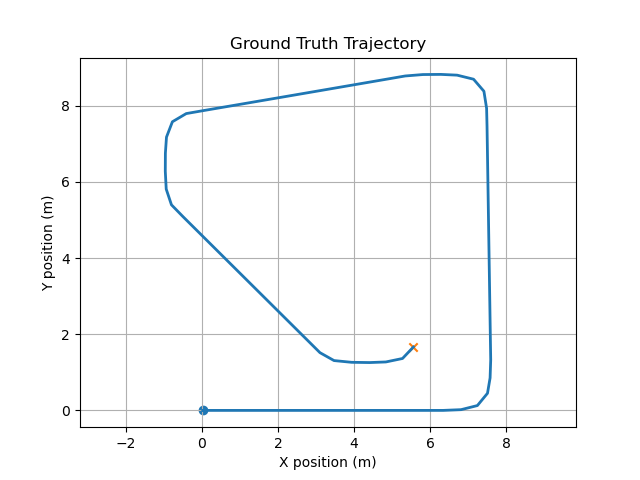

Values plotted in this chart, from the file beside it:
time, x, y, z, qx, qy, qz, qw
2.49, 0.01829, 5.113606120829168e-07, 0.07691, -3.3227135705943e-06, 0.093, -3.125691338623152e-07, 0.9957
2.99, 0.01829, 5.113398174624287e-07, 0.07691, -3.322675553267978e-06, 0.093, -3.129761712430101e-07, 0.9957
3.49, 0.3033, -2.0457046701533196e-09, 0.07691, 2.470620921127013e-10, 0.093, -2.6794389977108063e-09, 0.9957
3.99, 0.7784, -2.0459382544650783e-09, 0.07691, 2.4666695240358606e-10, 0.093, -2.675208394893874e-09, 0.9957
4.49, 1.253, -2.0461718387712618e-09, 0.07691, 2.4627181265756284e-10, 0.093, -2.670977792078425e-09, 0.9957
4.99, 1.728, -2.046405423083662e-09, 0.07691, 2.458766729514902e-10, 0.093, -2.666747189258573e-09, 0.9957
5.49, 2.204, -2.0466390073943954e-09, 0.07691, 2.4548153323388805e-10, 0.093, -2.662516586438149e-09, 0.9957
5.99, 2.679, -2.046872591707053e-09, 0.07691, 2.450863935282807e-10, 0.093, -2.658285983615554e-09, 0.9957
6.49, 3.154, -2.0471061760138666e-09, 0.07691, 2.446912537844123e-10, 0.093, -2.6540553807955305e-09, 0.9957
6.99, 3.629, -2.0473397603256993e-09, 0.07691, 2.4429611407291333e-10, 0.093, -2.6498247779721796e-09, 0.9957
7.49, 4.104, -2.0475733446350455e-09, 0.07691, 2.4390097434397997e-10, 0.093, -2.6455941751474113e-09, 0.9957
7.99, 4.579, -2.0478069289433483e-09, 0.07691, 2.4350583460791983e-10, 0.093, -2.6413635723224e-09, 0.9957
8.49, 5.054, -2.0480405132556314e-09, 0.07691, 2.4311069489607106e-10, 0.093, -2.6371329694916704e-09, 0.9957
8.99, 5.529, -2.048274097567616e-09, 0.07691, 2.4271555518245595e-10, 0.093, -2.63290236666142e-09, 0.9957
9.49, 6.004, -2.048507681878635e-09, 0.07691, 2.4232041546264825e-10, 0.093, -2.6286717638318105e-09, 0.9957
9.99, 6.479, 0.001924, 0.07691, -0.003537, 0.09293, 0.03787, 0.9949
10.49, 6.946, 0.02828, 0.07691, -0.01198, 0.09222, 0.1283, 0.9874
10.99, 7.353, 0.1753, 0.07691, -0.0324, 0.08717, 0.3469, 0.9333
11.49, 7.574, 0.5345, 0.07691, -0.05262, 0.07668, 0.5633, 0.821
11.99, 7.624, 0.9951, 0.07691, -0.0632, 0.06822, 0.6766, 0.7304
12.49, 7.632, 1.47, 0.07691, -0.06737, 0.0641, 0.7213, 0.6863
12.99, 7.623, 1.942, 0.07691, -0.06912, 0.06221, 0.7401, 0.6661
13.49, 7.615, 2.414, 0.07691, -0.06912, 0.06221, 0.7401, 0.6661
13.94, 7.609, 2.838, 0.07691, -0.06912, 0.06221, 0.7401, 0.6661
14.44, 7.601, 3.31, 0.07691, -0.06912, 0.06221, 0.7401, 0.6661
14.94, 7.594, 3.782, 0.07691, -0.06912, 0.06221, 0.7401, 0.6661
15.44, 7.586, 4.254, 0.07691, -0.06912, 0.06221, 0.7401, 0.6661
15.94, 7.579, 4.725, 0.07691, -0.06912, 0.06221, 0.7401, 0.6661
16.44, 7.571, 5.197, 0.07691, -0.06912, 0.06221, 0.7401, 0.6661
16.94, 7.564, 5.669, 0.07691, -0.06912, 0.06221, 0.7401, 0.6661
17.44, 7.556, 6.141, 0.07691, -0.06912, 0.06221, 0.7401, 0.6661
17.94, 7.549, 6.612, 0.07691, -0.06912, 0.06221, 0.7401, 0.6661
18.44, 7.541, 7.084, 0.07691, -0.06912, 0.06221, 0.7401, 0.6661
18.94, 7.534, 7.556, 0.07691, -0.06912, 0.06221, 0.7401, 0.6661
19.44, 7.521, 8.027, 0.07691, -0.07107, 0.05998, 0.7609, 0.6422
19.94, 7.437, 8.468, 0.07691, -0.08083, 0.04598, 0.8654, 0.4923
20.44, 7.145, 8.766, 0.07691, -0.08969, 0.02456, 0.9603, 0.2629
20.94, 6.705, 8.857, 0.07691, -0.09275, 0.006799, 0.993, 0.07284
21.44, 6.231, 8.875, 0.07691, -0.09299, -0.0005461, 0.9956, -0.005847
21.94, 5.758, 8.866, 0.07691, -0.09281, -0.005878, 0.9937, -0.06294
22.44, 5.299, 8.822, 0.07691, -0.09201, -0.01353, 0.9851, -0.1448
22.94, 4.849, 8.763, 0.07691, -0.09201, -0.01353, 0.9851, -0.1448
23.44, 4.4, 8.704, 0.07691, -0.09201, -0.01353, 0.9851, -0.1448
23.94, 3.95, 8.645, 0.07691, -0.09201, -0.01353, 0.9851, -0.1448
24.44, 3.5, 8.586, 0.07691, -0.09201, -0.01353, 0.9851, -0.1448
24.94, 3.051, 8.527, 0.07691, -0.09201, -0.01353, 0.9851, -0.1448
25.44, 2.601, 8.468, 0.07691, -0.09201, -0.01353, 0.9851, -0.1448
25.94, 2.151, 8.408, 0.07691, -0.09201, -0.01353, 0.9851, -0.1448
26.44, 1.702, 8.349, 0.07691, -0.09201, -0.01353, 0.9851, -0.1448
26.94, 1.252, 8.29, 0.07691, -0.09201, -0.01353, 0.9851, -0.1448
27.44, 0.8022, 8.231, 0.07691, -0.09201, -0.01353, 0.9851, -0.1448
27.94, 0.3526, 8.172, 0.07691, -0.09201, -0.01353, 0.9851, -0.1448
28.44, -0.09708, 8.113, 0.07691, -0.09201, -0.01353, 0.9851, -0.1448
28.94, -0.5437, 8.045, 0.07691, -0.09101, -0.01912, 0.9744, -0.2048
29.44, -0.8906, 7.808, 0.07691, -0.08355, -0.04083, 0.8946, -0.4372
29.94, -1.027, 7.393, 0.07691, -0.07246, -0.05829, 0.7758, -0.6241
30.44, -1.052, 6.922, 0.07691, -0.06636, -0.06515, 0.7104, -0.6976
30.94, -1.05, 6.448, 0.07691, -0.06262, -0.06875, 0.6704, -0.7361
31.44, -1.016, 5.983, 0.07692, -0.05477, -0.07516, 0.5863, -0.8047
31.94, -0.8364, 5.596, 0.07691, -0.03764, -0.08504, 0.403, -0.9105
... 18 more rows
